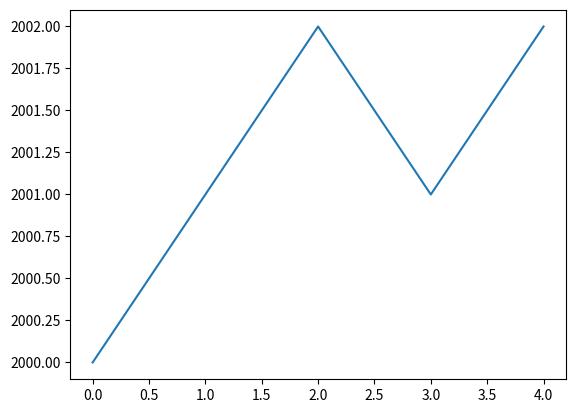
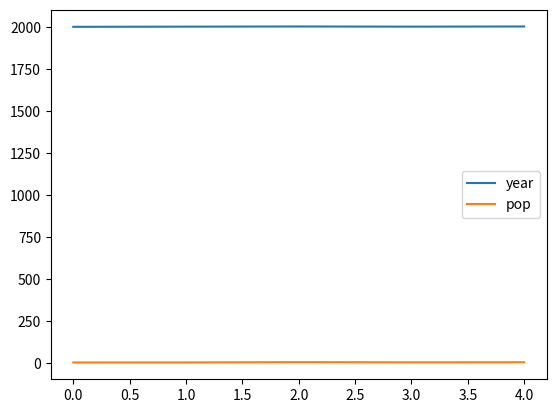

The script that saved these images, in order:
#!/usr/bin/env python3

import pandas as pd
from pandas import Series, DataFrame
import matplotlib.pyplot as pl


# Every a value being a list as a column
data = {'state': ['Ohio', 'Ohio', 'Ohio', 'Nevada', 'Nevada'],
        'year': [2000, 2001, 2002, 2001, 2002],
        'pop': [1.5, 1.7, 3.6, 2.4, 2.9]}
frame = DataFrame(data)

# print(frame)
""" will print as a table
   pop   state  year
0  1.5    Ohio  2000
1  1.7    Ohio  2001
2  3.6    Ohio  2002
3  2.4  Nevada  2001
4  2.9  Nevada  2002
"""

# You can specify the sequence of the columns
frame = DataFrame(data, columns=['year', 'state', 'pop'])
# Print all values as a table
print(frame)

# Print one column
print(frame['year'])

# Only print indicate column and rows
print(frame['year'][1:3])

s1 = frame['year']
s1.plot()
frame.plot()
pl.show()
